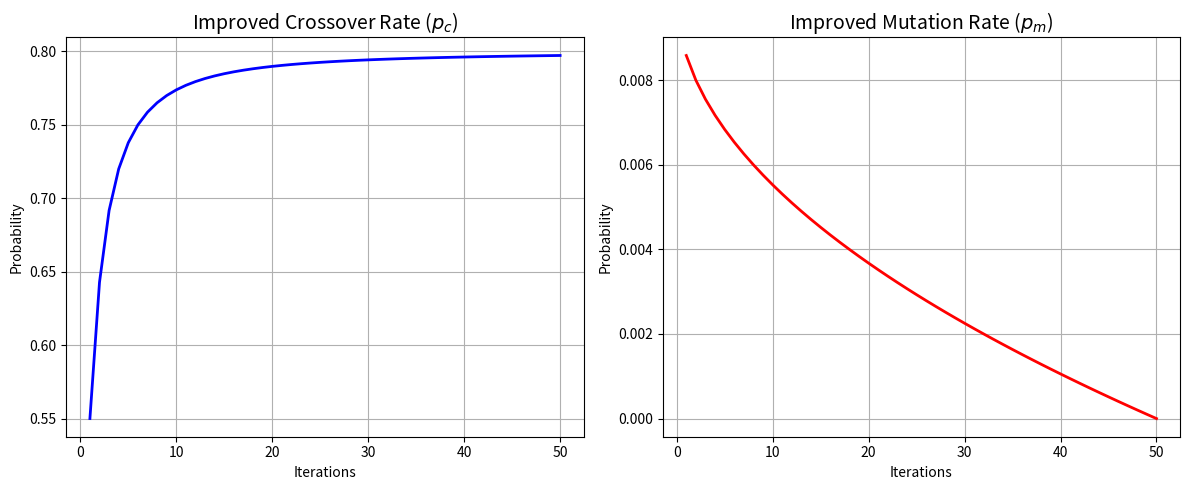

The script that saved this image:
import numpy as np
import matplotlib.pyplot as plt

# 論文中的核心改進公式 (Equations 10 & 11)

def improved_crossover_rate(i, pd=0.8):
    """
    論文公式 (10): 非線性交配率
    i: 當前迭代次數
    pd: 預設交配率閾值 (本範例設為 0.8)
    """
    # 這裡忽略了 epsilon 誤差項，專注於主要趨勢
    term = np.sqrt(i) / ((1 + i)**2)
    p_c = -term + pd
    return p_c

def improved_mutation_rate(i, G, p_min=0.01):
    """
    論文公式 (11): 線性(或非線性)變異率
    i: 當前迭代次數
    G: 最大迭代次數
    p_min: 最小變異率
    """
    p_m = p_min * (1 - np.sqrt(i / G))
    return p_m

# 路徑平滑度計算 (Fitness Function Part)

def calculate_smoothness_penalty(path_coords):
    """
    模擬論文中的平滑度懲罰函數 (Eq 8 & 9)
    path_coords: 路徑點座標列表 [(x1,y1), (x2,y2), ...]
    """
    penalty = 0
    # 遍歷路徑中的每一個轉折點 (除去起點和終點)
    for i in range(1, len(path_coords) - 1):
        p_prev = np.array(path_coords[i-1])
        p_curr = np.array(path_coords[i])
        p_next = np.array(path_coords[i+1])
        
        # 計算向量
        vec1 = p_curr - p_prev
        vec2 = p_next - p_curr
        
        # 計算轉向角度 theta (利用向量夾角公式)
        # cos_theta = (a . b) / (|a| * |b|)
        dot_product = np.dot(vec1, vec2)
        norm_a = np.linalg.norm(vec1)
        norm_b = np.linalg.norm(vec2)
        
        if norm_a == 0 or norm_b == 0:
            continue
            
        cos_theta = dot_product / (norm_a * norm_b)
        # 限制範圍避免數值誤差
        cos_theta = np.clip(cos_theta, -1.0, 1.0)
        
        # 算出角度 (弧度轉角度)
        angle_rad = np.arccos(cos_theta)
        angle_deg = np.degrees(angle_rad)
        
        # 論文邏輯：根據角度給予不同懲罰 (模擬論文中的分段函數) VFH 方法
        # 角度越小(急轉彎)，懲罰越大
        # 註：這裡僅為示意，論文有具體的 alpha, beta, gamma 值
        turn_angle = 180 - angle_deg # 轉彎幅度
        
        if turn_angle > 90: # 急轉彎 (>90度)
            penalty += 100 
        elif turn_angle > 45: # 中等轉彎
            penalty += 50
        else: # 平滑轉彎
            penalty += 10
            
    return penalty

# Demo and Visualization

# 設定參數
Max_Generations = 50
iterations = np.arange(1, Max_Generations + 1)

# 計算每一代的參數變化
pc_values = [improved_crossover_rate(i) for i in iterations]
pm_values = [improved_mutation_rate(i, Max_Generations) for i in iterations]

# 繪圖
plt.figure(figsize=(12, 5))

# 圖 1: 交配率變化
plt.subplot(1, 2, 1)
plt.plot(iterations, pc_values, 'b-', linewidth=2)
plt.title('Improved Crossover Rate ($p_c$)', fontsize=14)
plt.xlabel('Iterations')
plt.ylabel('Probability')
plt.grid(True)

# 圖 2: 變異率變化
plt.subplot(1, 2, 2)
plt.plot(iterations, pm_values, 'r-', linewidth=2)
plt.title('Improved Mutation Rate ($p_m$)', fontsize=14)
plt.xlabel('Iterations')
plt.ylabel('Probability')
plt.grid(True)

plt.tight_layout()
plt.show()

# 測試平滑度計算
sample_path = [(0,0), (1,1), (1,2), (2,2), (2,1)] # 一條包含直角和回頭的折線
score = calculate_smoothness_penalty(sample_path)
print(f"Sample Path: {sample_path}")
print(f"Smoothness Penalty Score: {score}")